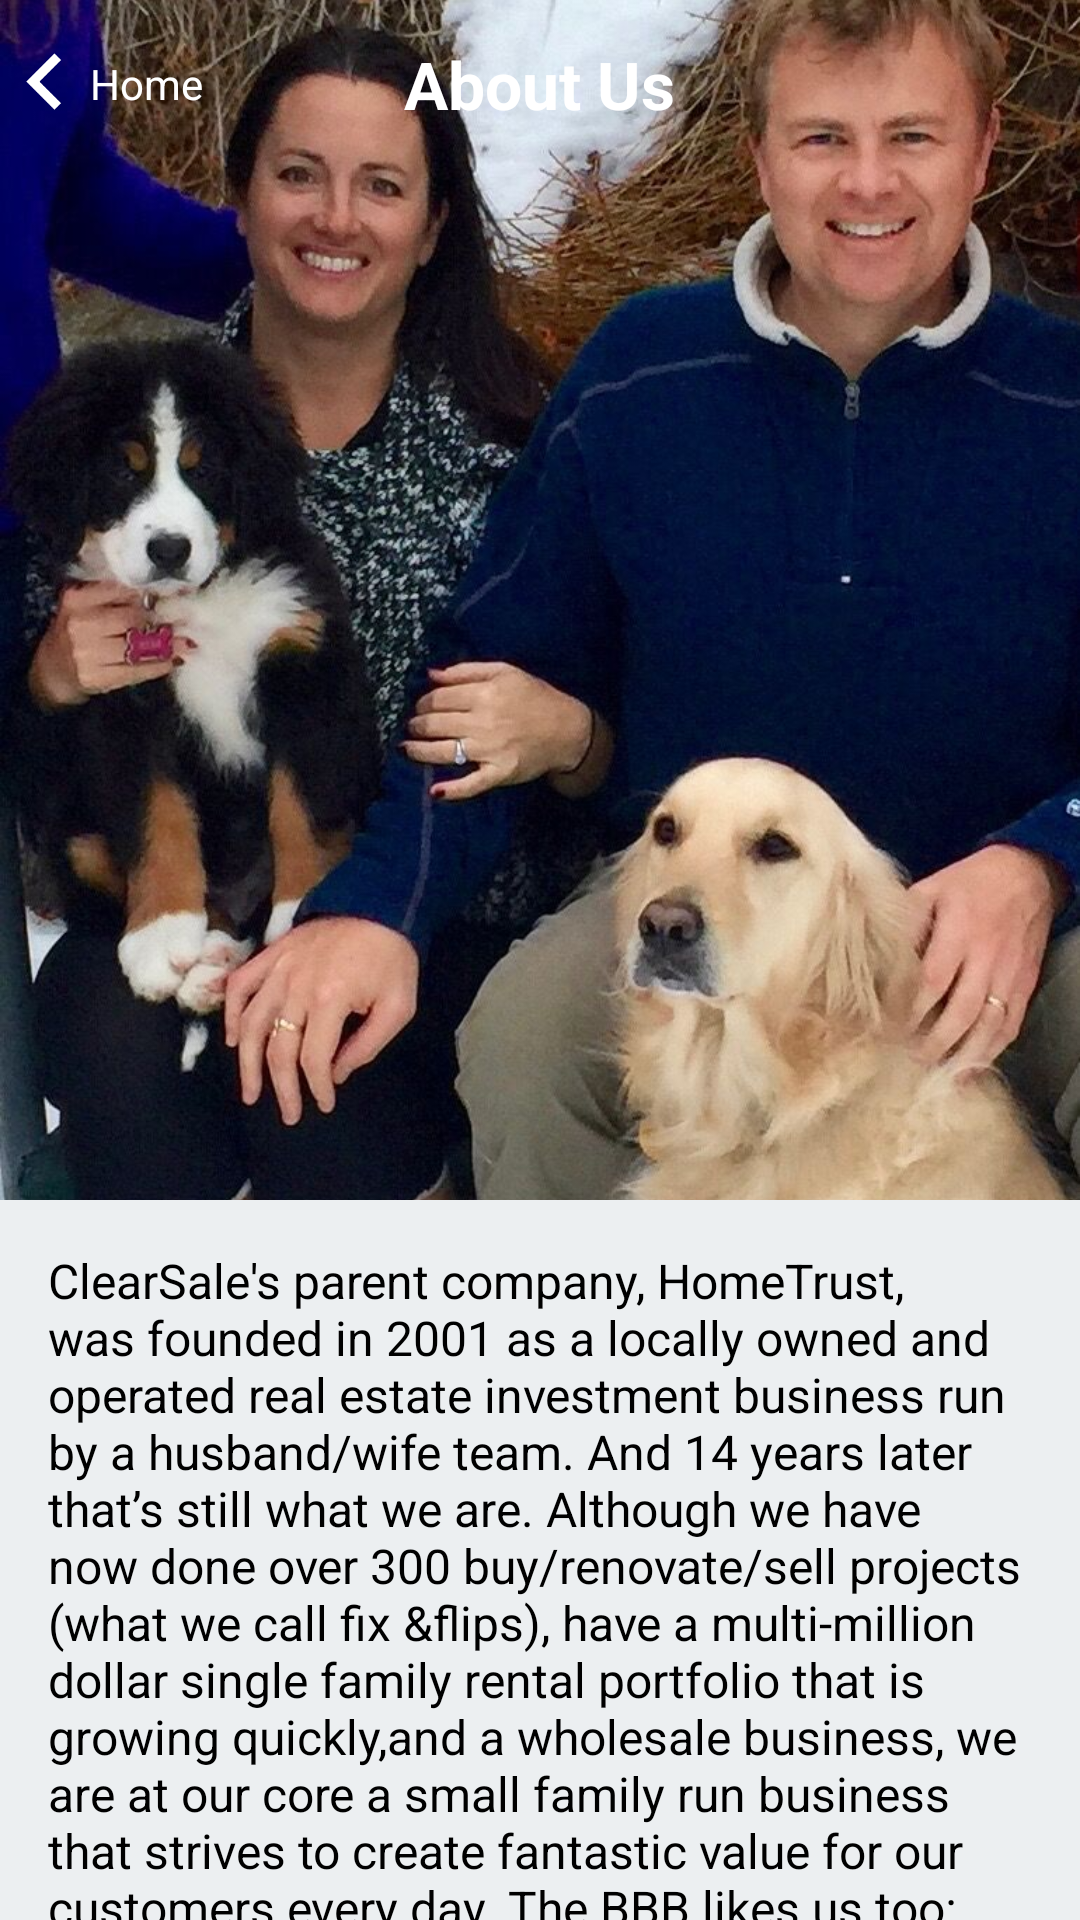

This screen was rendered from an Android layout file. Write that file and the resources it references.
<!-- AndroidManifest.xml: application theme AppTheme -->
<!-- res/layout/activity_about_us.xml -->
<android.support.design.widget.CoordinatorLayout
    xmlns:android="http://schemas.android.com/apk/res/android"
    xmlns:app="http://schemas.android.com/apk/res-auto"
    android:layout_width="match_parent"
    android:layout_height="match_parent"
    android:background="@color/app_background_color">
    <android.support.design.widget.AppBarLayout
        android:id="@+id/appbar"
        android:layout_width="match_parent"
        android:layout_height="wrap_content"
        android:theme="@style/ThemeOverlay.AppCompat.Dark.ActionBar">
        <android.support.design.widget.CollapsingToolbarLayout
            android:id="@+id/collapsing_toolbar"
            android:layout_width="match_parent"
            android:layout_height="match_parent"
            app:contentScrim="?attr/colorPrimary"
            app:layout_collapseMode="parallax"
            app:layout_scrollFlags="scroll|exitUntilCollapsed">
            <ImageView
                android:layout_width="match_parent"
                android:layout_height="@dimen/about_us_image_height"
                android:scaleType="centerCrop"
                android:src="@drawable/about_us_image"
                android:visibility="visible"/>

            <android.support.v7.widget.Toolbar
                android:id="@+id/toolbar"
                style="@style/Widget.MyApp.ActionBar"
                xmlns:android="http://schemas.android.com/apk/res/android"
                android:layout_width="match_parent"
                android:layout_height="?attr/actionBarSize"
                android:animateLayoutChanges="true"
                android:background="@android:color/transparent"
                android:contentInsetEnd="0dp"
                android:contentInsetLeft="0dp"
                android:contentInsetRight="0dp"
                android:contentInsetStart="0dp"
                android:visibility="visible"
                app:contentInsetEnd="0dp"
                app:contentInsetLeft="0dp"
                app:contentInsetRight="0dp"
                app:contentInsetStart="0dp"
                app:layout_collapseMode="pin">
                <RelativeLayout
                    android:id="@+id/toolbar_layout"
                    android:layout_width="match_parent"
                    android:layout_height="match_parent">
                    <RelativeLayout
                        android:id="@+id/rlBack"
                        android:layout_width="wrap_content"
                        android:layout_height="match_parent">
                        <ImageView
                            android:id="@+id/ivBack"
                            android:layout_width="wrap_content"
                            android:layout_height="match_parent"
                            android:layout_alignParentLeft="true"
                            android:layout_alignParentStart="true"
                            android:layout_centerVertical="true"
                            android:src="@drawable/ic_back"
                            android:visibility="visible"/>
                        <TextView
                            android:layout_width="wrap_content"
                            android:layout_height="match_parent"
                            android:layout_toEndOf="@+id/ivBack"
                            android:layout_toRightOf="@+id/ivBack"
                            android:gravity="center_vertical"
                            android:text="@string/activity_about_us_back_button"
                            android:textColor="@color/text_color_white"
                            android:textSize="@dimen/text_size_small"/>
                    </RelativeLayout>
                    <TextView
                        android:layout_width="wrap_content"
                        android:layout_height="wrap_content"
                        android:layout_centerInParent="true"
                        android:gravity="center"
                        android:text="@string/activity_about_us_title"
                        android:textColor="@color/text_color_white"
                        android:textSize="@dimen/text_size_title"
                        android:textStyle="bold"/>
                </RelativeLayout>
            </android.support.v7.widget.Toolbar>
        </android.support.design.widget.CollapsingToolbarLayout>
    </android.support.design.widget.AppBarLayout>
    <android.support.v4.widget.NestedScrollView
        android:layout_width="match_parent"
        android:layout_height="match_parent"
        app:layout_behavior="@string/appbar_scrolling_view_behavior">
        <LinearLayout
            android:layout_width="match_parent"
            android:layout_height="wrap_content"
            android:orientation="vertical"
            android:padding="@dimen/activity_margin">
            <TextView
                android:layout_width="match_parent"
                android:layout_height="wrap_content"
                android:text="@string/activity_about_us_text_1"
                android:textColor="@color/app_text_color_dark"
                android:textSize="@dimen/text_size_medium"/>
            <TextView
                android:layout_width="match_parent"
                android:layout_height="wrap_content"
                android:layout_marginTop="@dimen/activity_margin"
                android:text="@string/activity_about_us_text_2"
                android:textColor="@color/app_text_color_dark"
                android:textSize="@dimen/text_size_medium"/>

            <TextView
                android:id="@+id/tvHyperlink"
                android:layout_width="match_parent"
                android:layout_height="wrap_content"
                android:layout_marginTop="@dimen/activity_margin"
                android:text="@string/activity_about_us_text_3"
                android:textColor="@color/app_text_color_dark"
                android:textSize="@dimen/text_size_medium"
                android:visibility="gone"/>

            <TextView
                android:layout_width="match_parent"
                android:layout_height="wrap_content"
                android:layout_marginTop="@dimen/activity_margin"
                android:text="@string/activity_about_us_text_4"
                android:textColor="@color/app_text_color_dark"
                android:textSize="@dimen/text_size_medium"/>

            <TextView
                android:layout_width="match_parent"
                android:layout_height="wrap_content"
                android:layout_marginTop="@dimen/activity_margin"
                android:text="@string/activity_about_us_text_5"
                android:textColor="@color/app_text_color_dark"
                android:textSize="@dimen/text_size_medium"/>

            <TextView
                android:layout_width="match_parent"
                android:layout_height="wrap_content"
                android:layout_marginTop="@dimen/activity_margin"
                android:text="@string/activity_about_us_text_6"
                android:textColor="@color/app_text_color_dark"
                android:textSize="@dimen/text_size_medium"/>

            <TextView
                android:layout_width="match_parent"
                android:layout_height="wrap_content"
                android:layout_marginTop="@dimen/activity_margin"
                android:text="@string/activity_about_us_text_7"
                android:textColor="@color/app_text_color_dark"
                android:textSize="@dimen/text_size_medium"/>

            <TextView
                android:layout_width="match_parent"
                android:layout_height="wrap_content"
                android:layout_marginTop="@dimen/activity_margin"
                android:text="@string/activity_about_us_text_8"
                android:textColor="@color/app_text_color_dark"
                android:textSize="@dimen/text_size_medium"
                android:textStyle="bold"/>

            <TextView
                android:layout_width="match_parent"
                android:layout_height="wrap_content"
                android:layout_marginTop="@dimen/activity_margin"
                android:text="@string/activity_about_us_text_9"
                android:textColor="@color/app_text_color_dark"
                android:textSize="@dimen/text_size_medium"/>


            <TextView
                android:layout_width="match_parent"
                android:layout_height="wrap_content"
                android:layout_marginTop="@dimen/activity_margin"
                android:text="@string/activity_about_us_text_10"
                android:textColor="@color/app_text_color_dark"
                android:textSize="@dimen/text_size_medium"/>
            <TextView
                android:layout_width="match_parent"
                android:layout_height="wrap_content"
                android:text="@string/activity_about_us_text_11"
                android:textColor="@color/app_text_color_dark"
                android:textSize="@dimen/text_size_medium"/>
            <TextView
                android:layout_width="match_parent"
                android:layout_height="wrap_content"
                android:layout_marginTop="@dimen/activity_margin"
                android:gravity="center"
                android:text="@string/activity_about_us_text_12"
                android:textColor="@color/primary"
                android:textSize="@dimen/text_size_extra_large"/>
        </LinearLayout>
    </android.support.v4.widget.NestedScrollView>
</android.support.design.widget.CoordinatorLayout>
<!-- resources referenced by this layout -->
<resources>
  <color name="app_background_color">#ECEFF1</color>
  <color name="app_text_color_dark">#000000</color>
  <color name="primary">#ffbb42</color>
  <color name="text_color_white">#ffffff</color>
  <dimen name="about_us_image_height">400dp</dimen>
  <dimen name="activity_margin">16dp</dimen>
  <dimen name="text_size_extra_large">20sp</dimen>
  <dimen name="text_size_medium">16sp</dimen>
  <dimen name="text_size_small">14sp</dimen>
  <dimen name="text_size_title">22sp</dimen>
  <string name="activity_about_us_back_button">Home</string>
  <string name="activity_about_us_text_10" formatted="false">The Acquisitions Team,</string>
  <string name="activity_about_us_text_11" formatted="false">ClearSale &amp; HomeTrust</string>
  <string name="activity_about_us_text_12" formatted="false">Call Us Today! 303-816-3170</string>
  <string name="activity_about_us_text_2" formatted="false">We do tens of thousands of dollars of
          marketing each and every month, utilizing leading edge techniques, just to bring you the
          best wholesale deals in Metro Denver &amp; Northern Colorado.To get our full list of
          wholesale priced investment properties…
      </string>
  <string name="activity_about_us_text_3" formatted="false">Click here to join our Preferred
          Buyers List
      </string>
  <string name="activity_about_us_text_4" formatted="false">Once you register you’ll be taken to
          our Metro Denver &amp; Northern Colorado investment properties page. Whenever we get new
          properties in we’ll put them up on that page and notify you by email.
      </string>
  <string name="activity_about_us_text_5" formatted="false">Why Should You Work With Us?</string>
  <string name="activity_about_us_text_6" formatted="false">We\'ve already done the work and made
          the investments to generate a consistent stream of deeply discounted deals. Because we come
          across so many great deals (30% – 50% below market value) we simply can’t buy and keep all
          of these properties ourselves
      </string>
  <string name="activity_about_us_text_7" formatted="false">Real Estate Investors Looking For
          Rentals or Rehabs
      </string>
  <string name="activity_about_us_text_8" formatted="false">If you\'re a real estate investor and
          are looking for great rental properties that will cash flow or distressed properties to
          rehab and resell… have us find those properties for you. Just tell us what your buying
          criteria is, and we’ll custom search for properties for you that fit your criteria. The
          beauty of it is you never pay for our service… we make our money by adding on a modest fee
          once you close on one of our properties.
      </string>
  <string name="activity_about_us_text_9" formatted="false">in the end, we\'ve gotten to where we
          are today because we’ve focused on becoming really good at finding great deals, marketing,
          and passing those deals off to people like you at a huge discount. That’s all we do. You can
          rest assured that we are a great company to work with… and we’re just real people just like
          you.
      </string>
  <string name="activity_about_us_title">About Us</string>
  <color name="text_color_grey_dark">#858585</color>
  <color name="colorPrimary">#ffbb42</color>
  <color name="colorPrimaryDark">#ef9f11</color>
  <color name="colorAccent">#000000</color>
  <color name="text_color_black">#000000</color>
  <color name="text_color_grey_light">#bebebe</color>
</resources>
